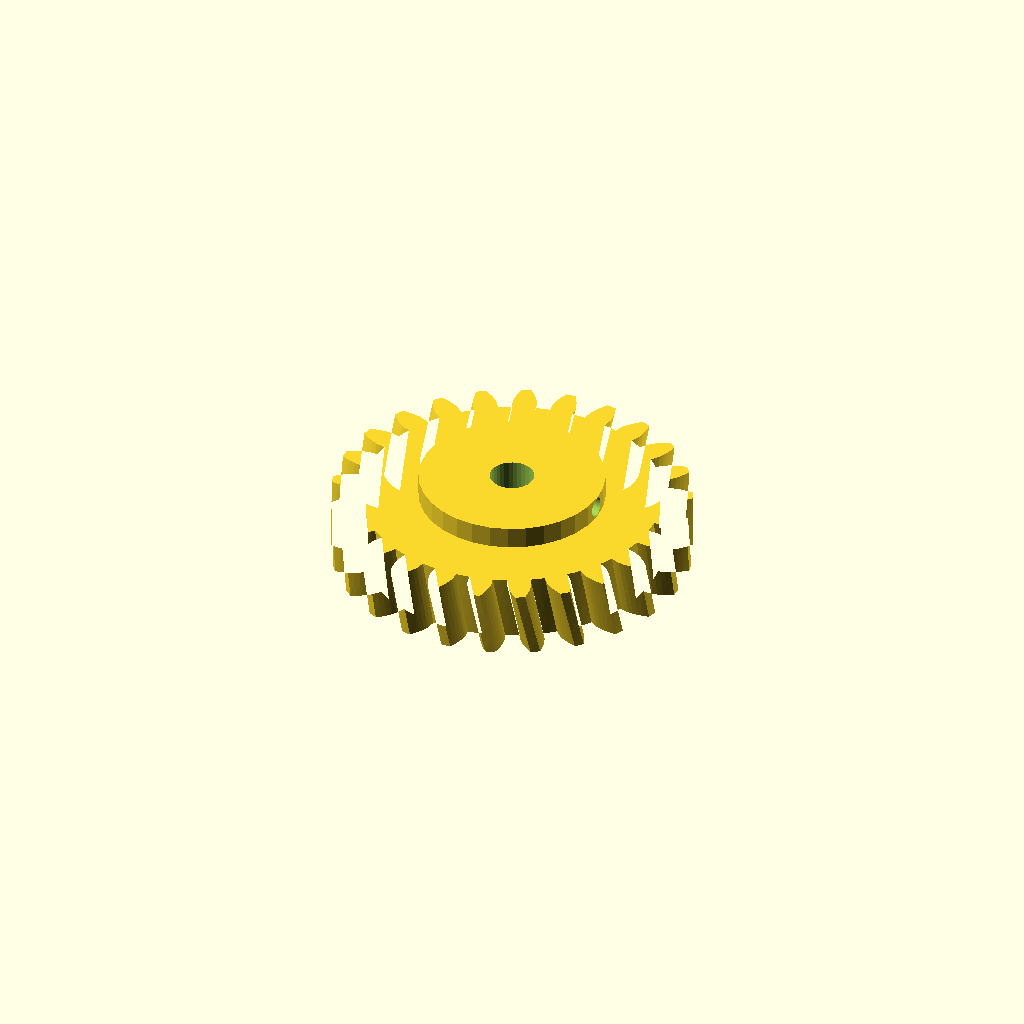
Cell 1 — every parameter at its default value.
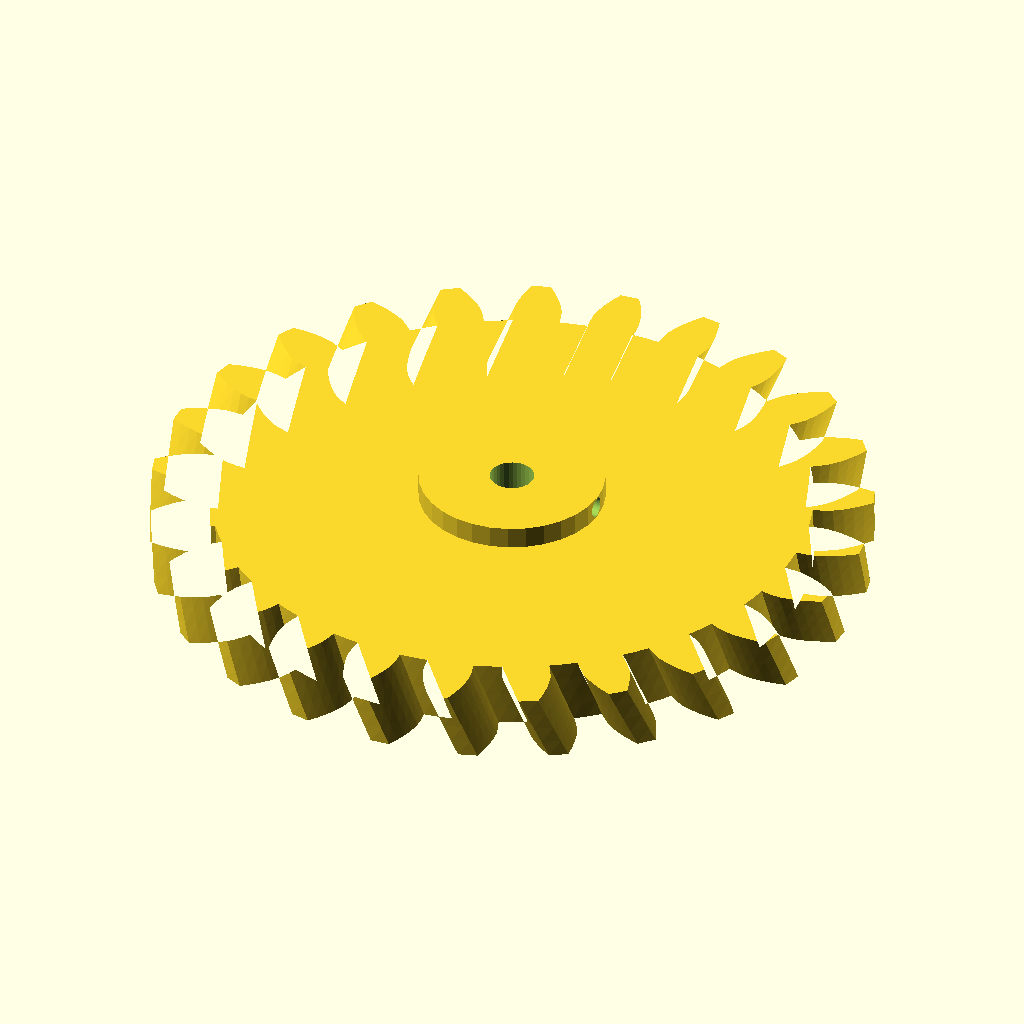
Cell 2 — modul set to 6, the other parameters unchanged.
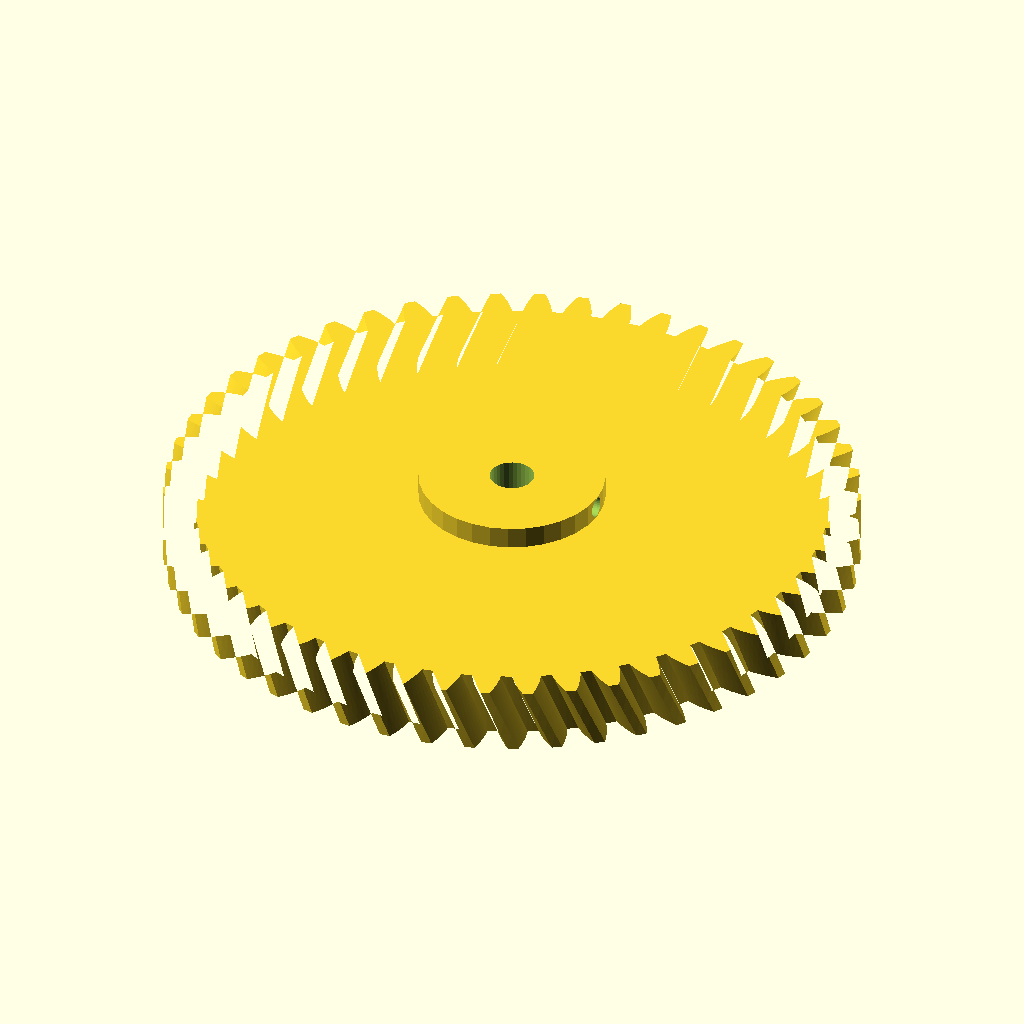
Cell 3 — n_teeth set to 50, the other parameters unchanged.
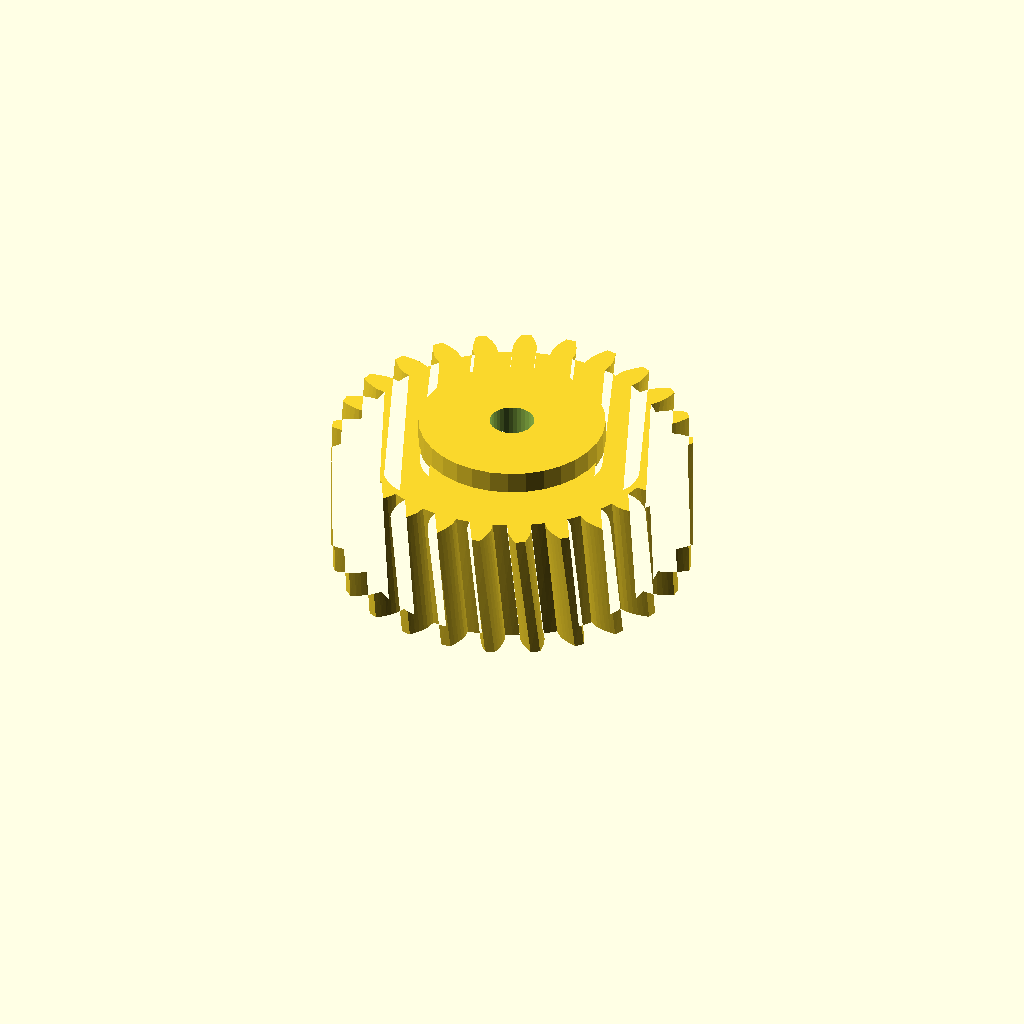
Cell 4 — width set to 30, the other parameters unchanged.
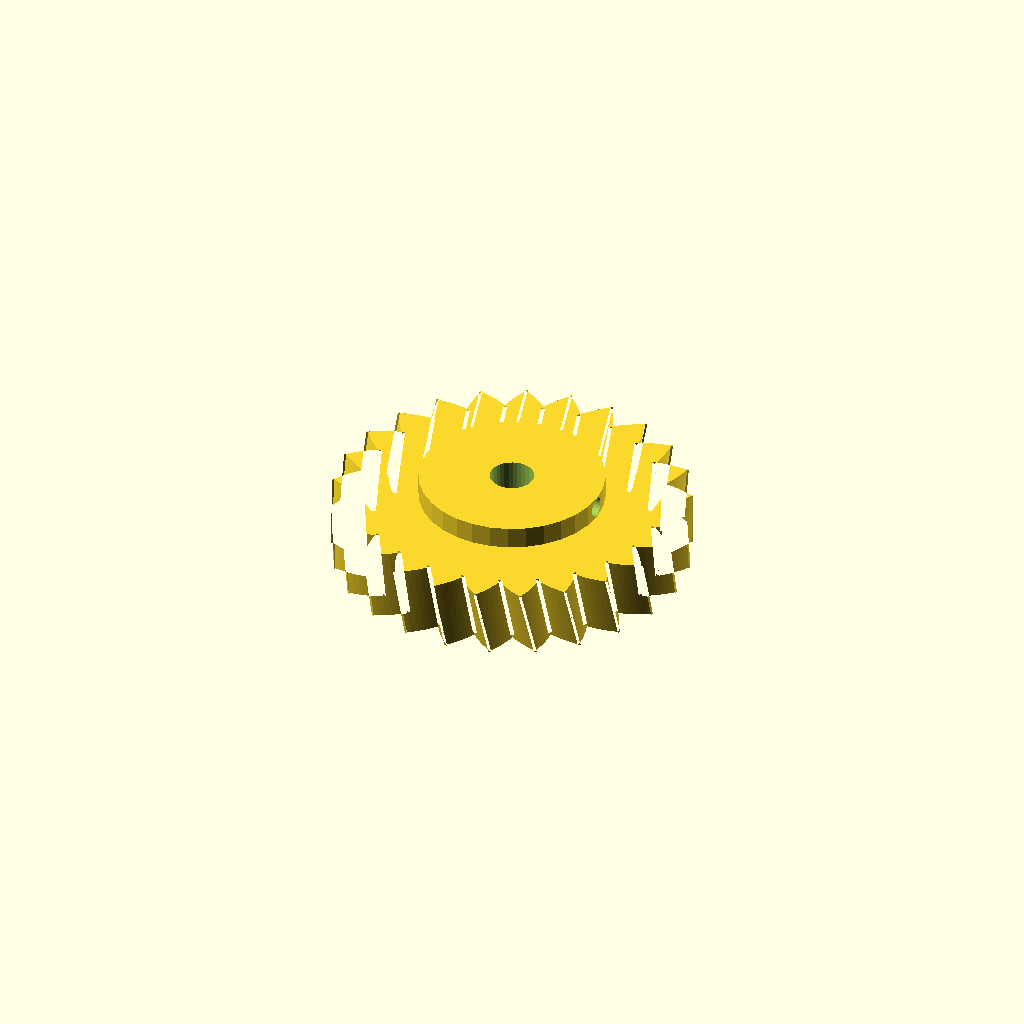
Cell 5: the same model with pa = 40.
All cells are drawn from one camera (rotation 55°, 0°, 25°, orthographic, colour scheme Cornfield), so only the parameter changes between them.
OpenSCAD source file optional_data/data/gen2/helicalgears/part_0037.scad:
$fn = 32;

// ----------------------------------------------------------------------
// Helical gear: m=3 z=25, helix 12 deg, 81 mm x 20 mm
// ----------------------------------------------------------------------

// --- parameters (mm) ---
modul = 3;                // normal module
n_teeth = 25;             // number of teeth
width = 15;               // face width
pa = 20;                  // pressure angle, deg
helix = 12;               // helix angle, deg
twist = 4.8;              // total twist over the face, deg
slices = 4;               // twist divisions
shaft_d = 10;             // shaft bore
boss_d = 41.9;            // hub diameter
boss_h = 5;               // hub above the face
set_d = 4.5;              // set screw tap hole
set_z = 17.5;             // set screw height

/* --- involute profile --- */
pitch_r = modul * n_teeth / 2;
base_r = pitch_r * cos(pa);
tip_r = pitch_r + modul;
root_r = pitch_r - 1.25 * modul;
flank_steps = 6;

function inv_deg(a) = (tan(a) - a * PI / 180) * 180 / PI;
function flank_r(i) = root_r + (tip_r - root_r) * i / flank_steps;
function half_angle(r) = 90 / n_teeth + inv_deg(pa) - inv_deg(acos(min(1, base_r / r)));
function tooth_pt(k, i, side) =
    let (r = flank_r(i), a = k * 360 / n_teeth + side * half_angle(r))
    [r * cos(a), r * sin(a)];

module tooth_profile() {
  polygon(points = [
    for (k = [0 : n_teeth - 1])
      each [
        for (i = [0 : flank_steps]) tooth_pt(k, i, -1),
        for (i = [flank_steps : -1 : 0]) tooth_pt(k, i, 1),
        let (ta = (k + 0.5) * 360 / n_teeth)
          [root_r * cos(ta), root_r * sin(ta)]
      ]
  ]);
}

module gear_disc() {
  linear_extrude(height = width, twist = twist, slices = slices) tooth_profile();
}

module hub_boss() {
  translate([0, 0, width - 1]) cylinder(h = boss_h + 1, d = boss_d);
}

difference() {
  union() {
    gear_disc();
    hub_boss();
  }
  translate([0, 0, -1]) cylinder(h = width + boss_h + 3, d = shaft_d);
  /* set screw, drilled radially */
  translate([-1, 0, set_z]) rotate([0, 90, 0]) cylinder(h = boss_d / 2 + 3, d = set_d);
}
Customizer parameters (derived from the source; name, type, default, range or options):
modul: number, default 3
n_teeth: number, default 25
width: number, default 15
pa: number, default 20
helix: number, default 12
twist: number, default 4.8
slices: number, default 4
shaft_d: number, default 10
boss_d: number, default 41.9
boss_h: number, default 5
set_d: number, default 4.5
set_z: number, default 17.5
flank_steps: number, default 6
